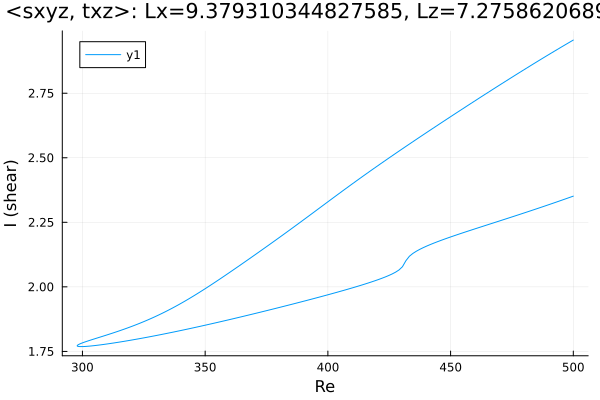

The data file committed next to this chart (first rows):
Re, shear
500.0, 2.351
499.7, 2.35
498.3, 2.346
496.9, 2.341
495.4, 2.336
494, 2.331
492.6, 2.327
491.2, 2.322
489.8, 2.318
488.4, 2.313
487, 2.308
485.5, 2.304
484.1, 2.299
482.7, 2.295
481.3, 2.29
479.9, 2.286
478.5, 2.282
477.1, 2.277
475.6, 2.273
474.2, 2.268
472.8, 2.264
471.4, 2.26
470, 2.255
468.6, 2.251
467.2, 2.247
465.7, 2.242
464.3, 2.238
462.9, 2.234
461.5, 2.229
460.1, 2.225
458.7, 2.221
457.3, 2.216
455.8, 2.212
454.4, 2.208
453, 2.203
451.6, 2.198
450.2, 2.194
448.8, 2.189
447.4, 2.184
445.9, 2.179
444.5, 2.174
443.1, 2.169
441.7, 2.164
440.3, 2.158
438.9, 2.152
437.5, 2.145
436, 2.138
434.6, 2.129
433.2, 2.119
431.8, 2.101
430.4, 2.078
429, 2.065
427.6, 2.057
426.1, 2.05
424.7, 2.044
423.3, 2.038
421.9, 2.033
420.5, 2.028
419.1, 2.023
417.7, 2.019
... 300 more rows
